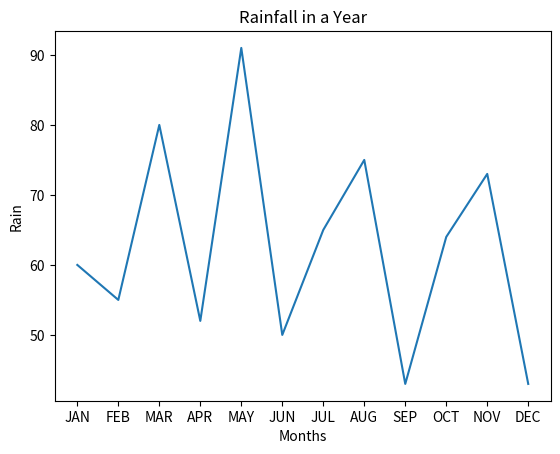

This chart was generated by the following Python code:
import matplotlib.pyplot as mp
import numpy as np

months=np.array(["JAN","FEB","MAR","APR","MAY","JUN","JUL","AUG","SEP","OCT","NOV","DEC"])
rain=np.array([60,55,80,52,91,50,65,75,43,64,73,43])

mp.plot(months,rain)

mp.xlabel("Months")
mp.ylabel("Rain")

mp.title("Rainfall in a Year")

mp.show()